Run: headless pygame with SDL's dummy video driver; simulated clock (each Clock.tick advances the game by its frame time, no real sleeping); random seed 0; keys injected as events and as key.get_pressed() state; mouse plan: one left click at the window centre at the start of phase 2, then a move to the lower-right quarter at the start of phase 3.
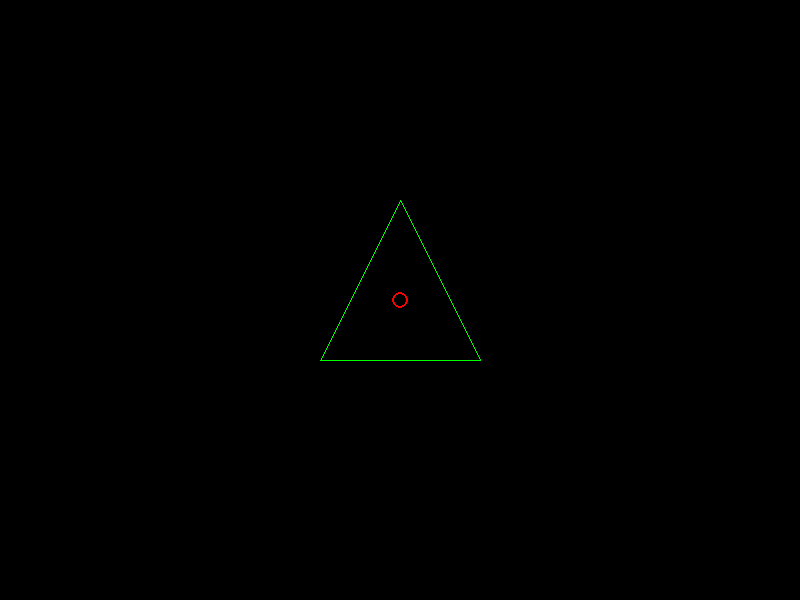
Frame 1 of 4 · flips 1–60 · no input
Frame 2 of 4 · flips 61–180 · clicked the window centre · tapped SPACE, RETURN · held RIGHT (→), D · screen unchanged from frame 1, image omitted
Frame 3 of 4 · flips 181–300 · moved the mouse to the lower-right quarter · held DOWN (↓), S · screen unchanged from frame 2, image omitted
Frame 4 of 4 · flips 301–420 · held LEFT (←), A, UP (↑), W · screen unchanged from frame 3, image omitted

The pygame program that drew these frames:

import pygame
import math
import sys

pygame.init()
WIDTH, HEIGHT = 800, 600
screen = pygame.display.set_mode((WIDTH, HEIGHT))
clock = pygame.time.Clock()

BLACK = (0, 0, 0)
WHITE = (255, 255, 255)
RED = (255, 0, 0)
GREEN = (0, 255, 0)

center_x, center_y = WIDTH // 2, HEIGHT // 2
triangle = [
    (0, -100),
    (-80, 60),
    (80, 60)
]

global_triangle = []
angle = 0
rotate_center = (center_x, center_y)  # центр поворота


def rotate_point(x, y, cx, cy, angle_deg):
    ##поворот точки на угол вокруг центра
    rad = math.radians(angle_deg)
    dx = x - cx
    dy = y - cy
    new_x = dx * math.cos(rad) - dy * math.sin(rad) + cx
    new_y = dx * math.sin(rad) + dy * math.cos(rad) + cy
    return (int(new_x), int(new_y))


def bresenham_line(x1, y1, x2, y2):
    ##aлгоритм Брезенхема
    points = []
    dx = abs(x2 - x1)
    dy = abs(y2 - y1)
    sx = 1 if x1 < x2 else -1
    sy = 1 if y1 < y2 else -1
    err = dx - dy

    x, y = x1, y1
    while True:
        points.append((x, y))
        if x == x2 and y == y2:
            break
        e2 = 2 * err
        if e2 > -dy:
            err -= dy
            x += sx
        if e2 < dx:
            err += dx
            y += sy
    return points


def draw_triangle():
    for i in range(3):
        x1, y1 = global_triangle[i]
        x2, y2 = global_triangle[(i + 1) % 3]
        for px, py in bresenham_line(x1, y1, x2, y2):
            screen.set_at((px, py), GREEN)


running = True
while running:
    screen.fill(BLACK)

    for event in pygame.event.get():
        if event.type == pygame.QUIT:
            running = False
        if event.type == pygame.MOUSEBUTTONDOWN:
            #центр поворота
            if event.button == 1:
                rotate_center = pygame.mouse.get_pos()
                print(f"Новый центр: {rotate_center}")
        if event.type == pygame.MOUSEWHEEL:
            #поворот
            angle += event.y * 5
            print(f"Угол: {angle}°")


    global_triangle = []
    for x, y in triangle:
        px, py = rotate_point(center_x + x, center_y + y,
                              rotate_center[0], rotate_center[1], angle)
        global_triangle.append((px, py))

    draw_triangle()

    pygame.draw.circle(screen, RED, rotate_center, 8, 2)

    pygame.display.flip()
    clock.tick(60)

pygame.quit()
sys.exit()
